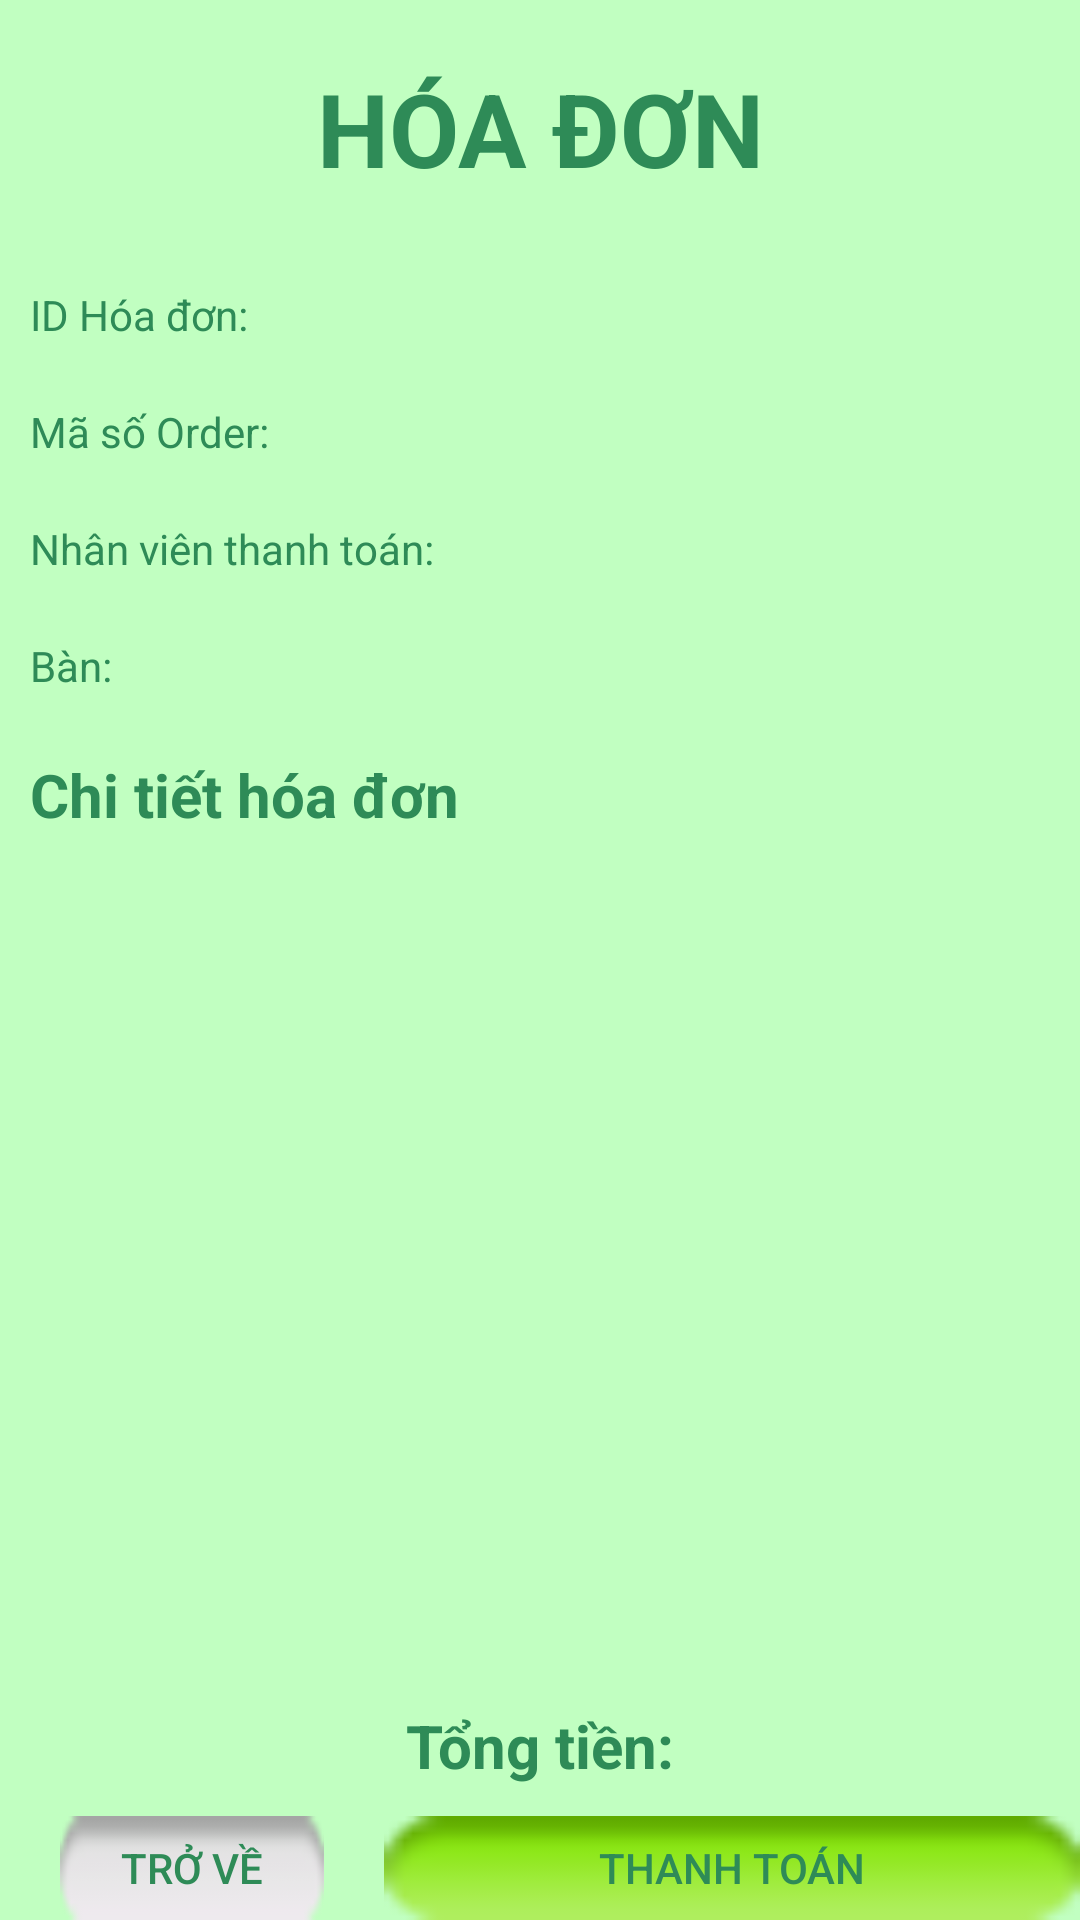

Reconstruct the res/layout file that produces this screen, plus the resources it refers to.
<!-- AndroidManifest.xml: application theme AppTheme -->
<!-- res/layout/activity_screen_table_show_bill.xml -->
<?xml version="1.0" encoding="utf-8"?>
<LinearLayout xmlns:android="http://schemas.android.com/apk/res/android"
    xmlns:app="http://schemas.android.com/apk/res-auto"
    android:orientation="vertical"
    android:scrollbars="vertical"
    android:scrollbarSize="5dp"
    xmlns:tools="http://schemas.android.com/tools"
    android:layout_width="match_parent"
    android:layout_height="match_parent"
    tools:context=".ScreenTableShowBill">

    <TextView
        android:layout_width="match_parent"
        android:layout_height="wrap_content"
        android:gravity="center"
        android:textStyle="bold"
        android:text="HÓA ĐƠN"
        android:layout_marginTop="20dp"
        android:layout_marginBottom="20dp"
        android:textSize="34sp"/>

    <TextView
        android:text="ID Hóa đơn:"
        android:id="@+id/txtBillID"
        android:layout_margin="10dp"
        android:layout_width="wrap_content"
        android:layout_height="wrap_content"/>
    <TextView
        android:text="Mã số Order:"
        android:id="@+id/txtOrderNumber"
        android:layout_margin="10dp"
        android:layout_width="wrap_content"
        android:layout_height="wrap_content"/>
    <TextView
        android:text="Nhân viên thanh toán:"
        android:id="@+id/txtNVOrder"
        android:layout_margin="10dp"
        android:layout_width="wrap_content"
        android:layout_height="wrap_content"/>
    <TextView
        android:text="Bàn:"
        android:id="@+id/txtOrderTable"
        android:layout_margin="10dp"
        android:layout_width="wrap_content"
        android:layout_height="wrap_content"/>

    <TextView
        android:text="Chi tiết hóa đơn"
        android:layout_margin="10dp"
        android:textStyle="bold"
        android:textSize="20sp"
        android:layout_width="wrap_content"
        android:layout_height="wrap_content"/>
    <ListView
        android:id="@+id/list_food_in_order"
        android:layout_width="match_parent"
        android:layout_height="250dp"
        android:scrollbars="vertical"
        android:scrollbarSize="5dp"
        android:layout_margin="10dp"></ListView>

    <TextView
        android:id="@+id/txtTotal"
        android:text="Tổng tiền:"
        android:layout_gravity="center"
        android:textStyle="bold"
        android:layout_margin="10dp"
        android:textSize="20sp"
        android:layout_width="wrap_content"
        android:layout_height="wrap_content"/>

    <TableRow
        android:layout_width="match_parent"
        android:layout_height="wrap_content">
        <Button
            android:id="@+id/btnCancel"
            android:layout_width="wrap_content"
            android:layout_height="wrap_content"
            android:layout_marginStart="20dp"
            android:background="@android:drawable/button_onoff_indicator_off"
            android:text="Trở về" />
        <Button
            android:id="@+id/btnThanhtoan"
            android:layout_width="match_parent"
            android:layout_height="wrap_content"
            android:layout_marginStart="20dp"
            android:background="@android:drawable/button_onoff_indicator_on"
            android:text="Thanh toán" />
    </TableRow>
</LinearLayout>
<!-- resources referenced by this layout -->
<resources>
  <style name="AppTheme" parent="Theme.AppCompat.Light.NoActionBar">
          
          <item name="colorAccent">@color/colorAccent</item>
  
          <item name="android:windowFullscreen">true</item>
          <item name="android:windowBackground">#C1FFC1</item>
          <item name="android:navigationBarColor">#C1FFC1</item>
          <item name="android:textColor">#2E8B57</item>
          <item name="editTextBackground">?attr/editTextBackground</item>
      </style>
  <!-- not gathered from this repository: default colours our renderer supplied (Android Studio template values) -->
  <color name="colorAccent">#FF03DAC5</color>
</resources>
